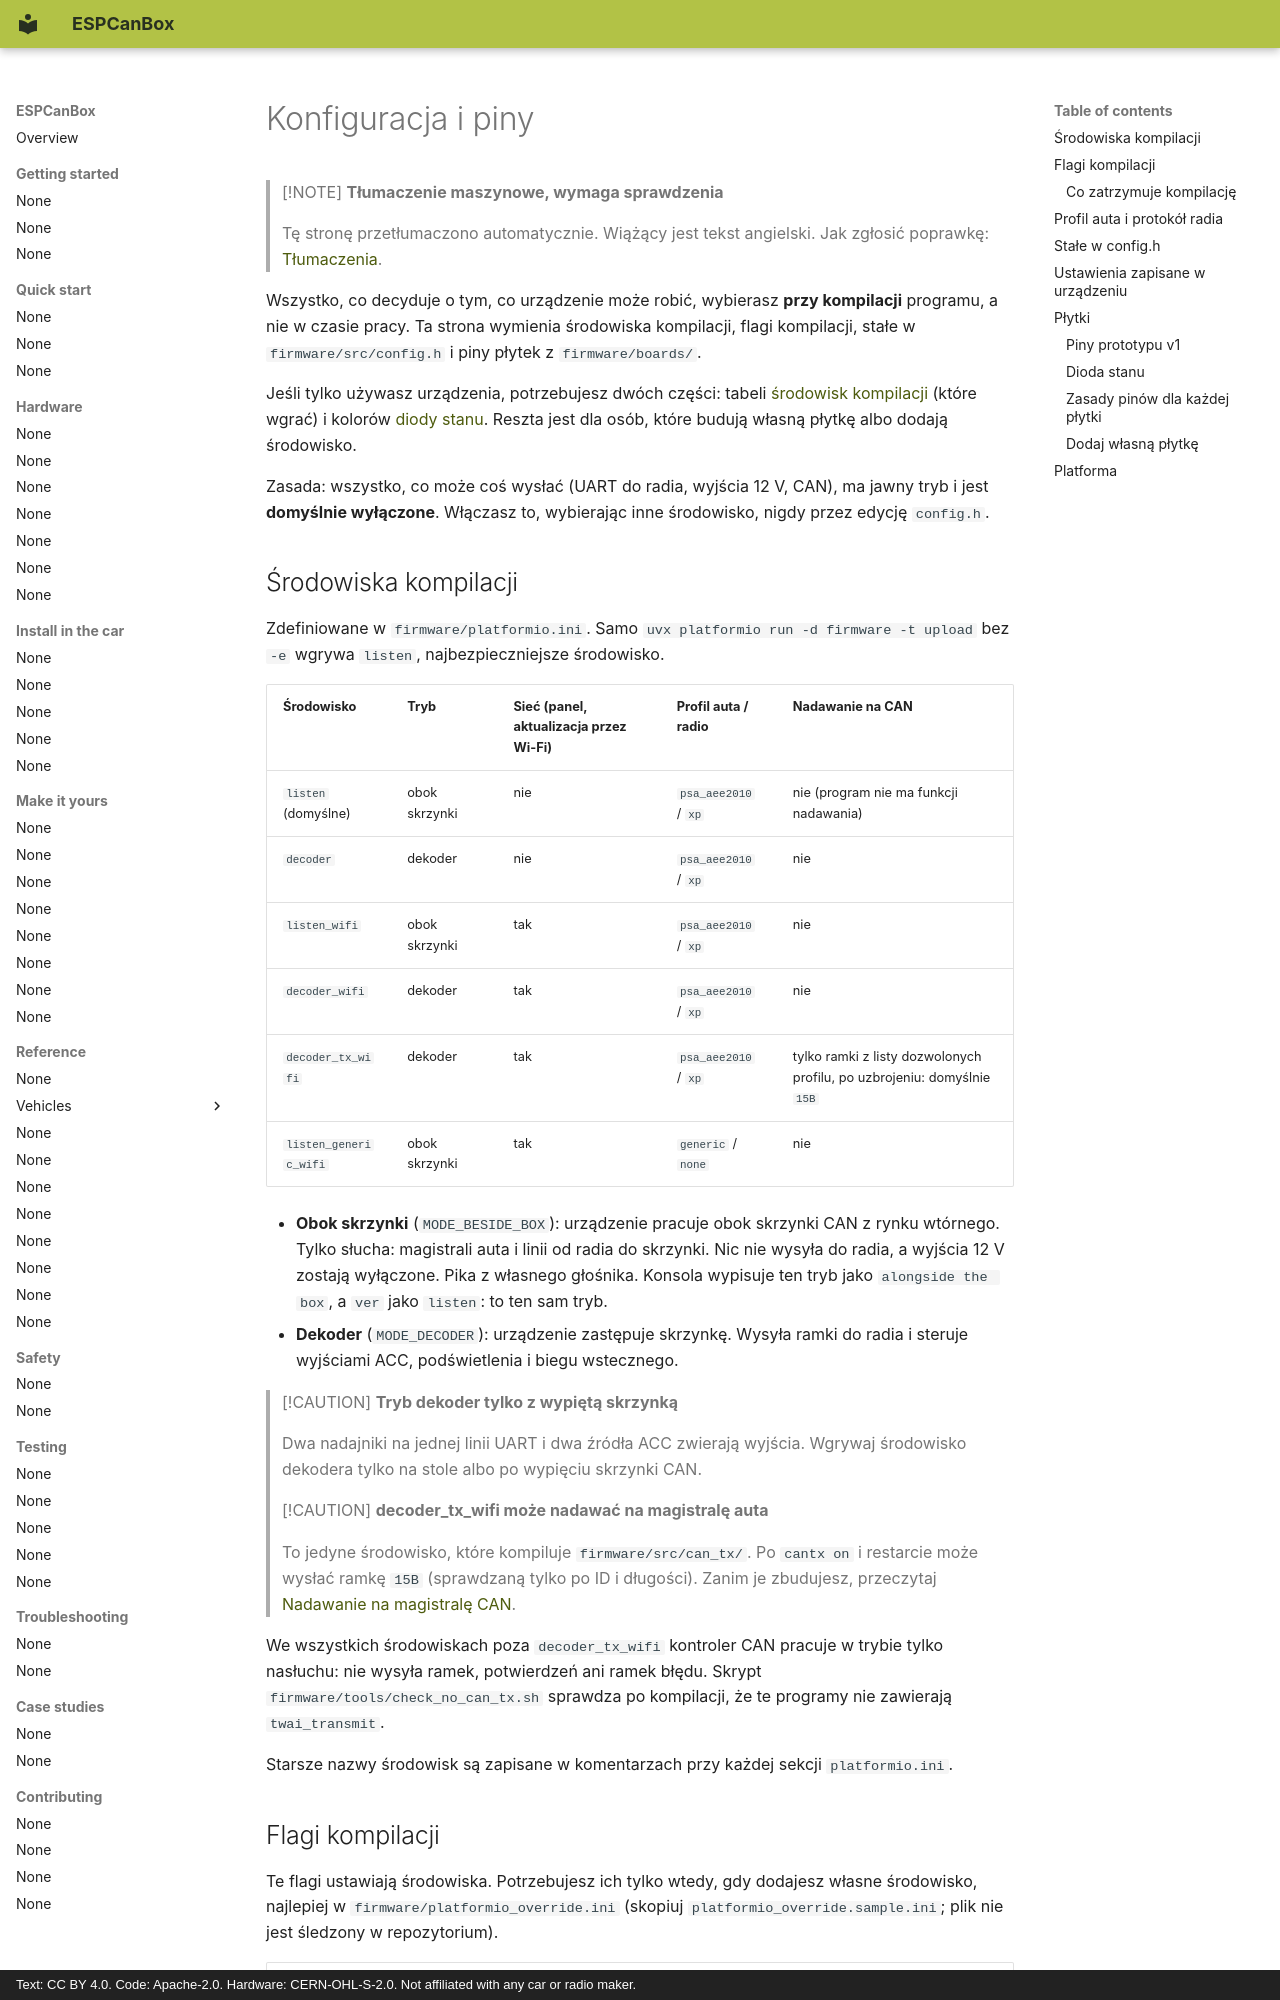

repository: grabowski98/ESPCanBox · page: pl/reference/config-and-pins/index.html · generator: mkdocs · copyright: Text: CC BY 4.0. Code: Apache-2.0. Hardware: CERN-OHL-S-2.0. Not affiliated with any car or radio maker.

# Konfiguracja i piny

> [!NOTE]
> **Tłumaczenie maszynowe, wymaga sprawdzenia**
>
> Tę stronę przetłumaczono automatycznie. Wiążący jest tekst angielski. Jak zgłosić poprawkę:
> [Tłumaczenia](../contributing/translations.md#send-your-work).

Wszystko, co decyduje o tym, co urządzenie może robić, wybierasz **przy kompilacji** programu, a nie
w czasie pracy. Ta strona wymienia środowiska kompilacji, flagi kompilacji, stałe w
`firmware/src/config.h` i piny płytek z `firmware/boards/`.

Jeśli tylko używasz urządzenia, potrzebujesz dwóch części: tabeli
[środowisk kompilacji](#build-environments) (które wgrać) i kolorów [diody stanu](#status-led).
Reszta jest dla osób, które budują własną płytkę albo dodają środowisko.

Zasada: wszystko, co może coś wysłać (UART do radia, wyjścia 12 V, CAN), ma jawny tryb i jest
**domyślnie wyłączone**. Włączasz to, wybierając inne środowisko, nigdy przez edycję `config.h`.

## Środowiska kompilacji {#build-environments}

Zdefiniowane w `firmware/platformio.ini`. Samo `uvx platformio run -d firmware -t upload` bez `-e`
wgrywa `listen`, najbezpieczniejsze środowisko.

| Środowisko | Tryb | Sieć (panel, aktualizacja przez Wi-Fi) | Profil auta / radio | Nadawanie na CAN |
|---|---|---|---|---|
| `listen` (domyślne) | obok skrzynki | nie | `psa_aee2010` / `xp` | nie (program nie ma funkcji nadawania) |
| `decoder` | dekoder | nie | `psa_aee2010` / `xp` | nie |
| `listen_wifi` | obok skrzynki | tak | `psa_aee2010` / `xp` | nie |
| `decoder_wifi` | dekoder | tak | `psa_aee2010` / `xp` | nie |
| `decoder_tx_wifi` | dekoder | tak | `psa_aee2010` / `xp` | tylko ramki z listy dozwolonych profilu, po uzbrojeniu: domyślnie `15B` |
| `listen_generic_wifi` | obok skrzynki | tak | `generic` / `none` | nie |

- **Obok skrzynki** (`MODE_BESIDE_BOX`): urządzenie pracuje obok skrzynki CAN z rynku wtórnego. Tylko
  słucha: magistrali auta i linii od radia do skrzynki. Nic nie wysyła do radia, a wyjścia 12 V
  zostają wyłączone. Pika z własnego głośnika. Konsola wypisuje ten tryb jako
  `alongside the box`, a `ver` jako `listen`: to ten sam tryb.
- **Dekoder** (`MODE_DECODER`): urządzenie zastępuje skrzynkę. Wysyła ramki do radia i steruje
  wyjściami ACC, podświetlenia i biegu wstecznego.

> [!CAUTION]
> **Tryb dekoder tylko z wypiętą skrzynką**
>
> Dwa nadajniki na jednej linii UART i dwa źródła ACC zwierają wyjścia. Wgrywaj środowisko
> dekodera tylko na stole albo po wypięciu skrzynki CAN.

> [!CAUTION]
> **decoder_tx_wifi może nadawać na magistralę auta**
>
> To jedyne środowisko, które kompiluje `firmware/src/can_tx/`. Po `cantx on` i restarcie może
> wysłać ramkę `15B` (sprawdzaną tylko po ID i długości). Zanim je zbudujesz, przeczytaj
> [Nadawanie na magistralę CAN](../safety/transmit.md).

We wszystkich środowiskach poza `decoder_tx_wifi` kontroler CAN pracuje w trybie tylko nasłuchu:
nie wysyła ramek, potwierdzeń ani ramek błędu. Skrypt `firmware/tools/check_no_can_tx.sh`
sprawdza po kompilacji, że te programy nie zawierają `twai_transmit`.

Starsze nazwy środowisk są zapisane w komentarzach przy każdej sekcji `platformio.ini`.
